Image classification data set "Alzheimer_Binary" (bam841/Brain_demented-NonDementedIdentifier on GitHub). Class labels (2): demented, non demented.

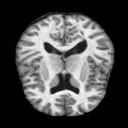
Label: non demented

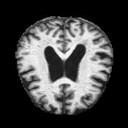
Label: demented

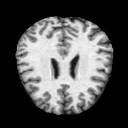
Label: non demented

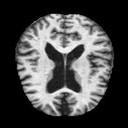
Label: demented

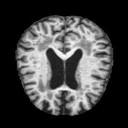
Label: non demented

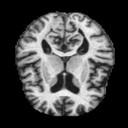
Label: demented
